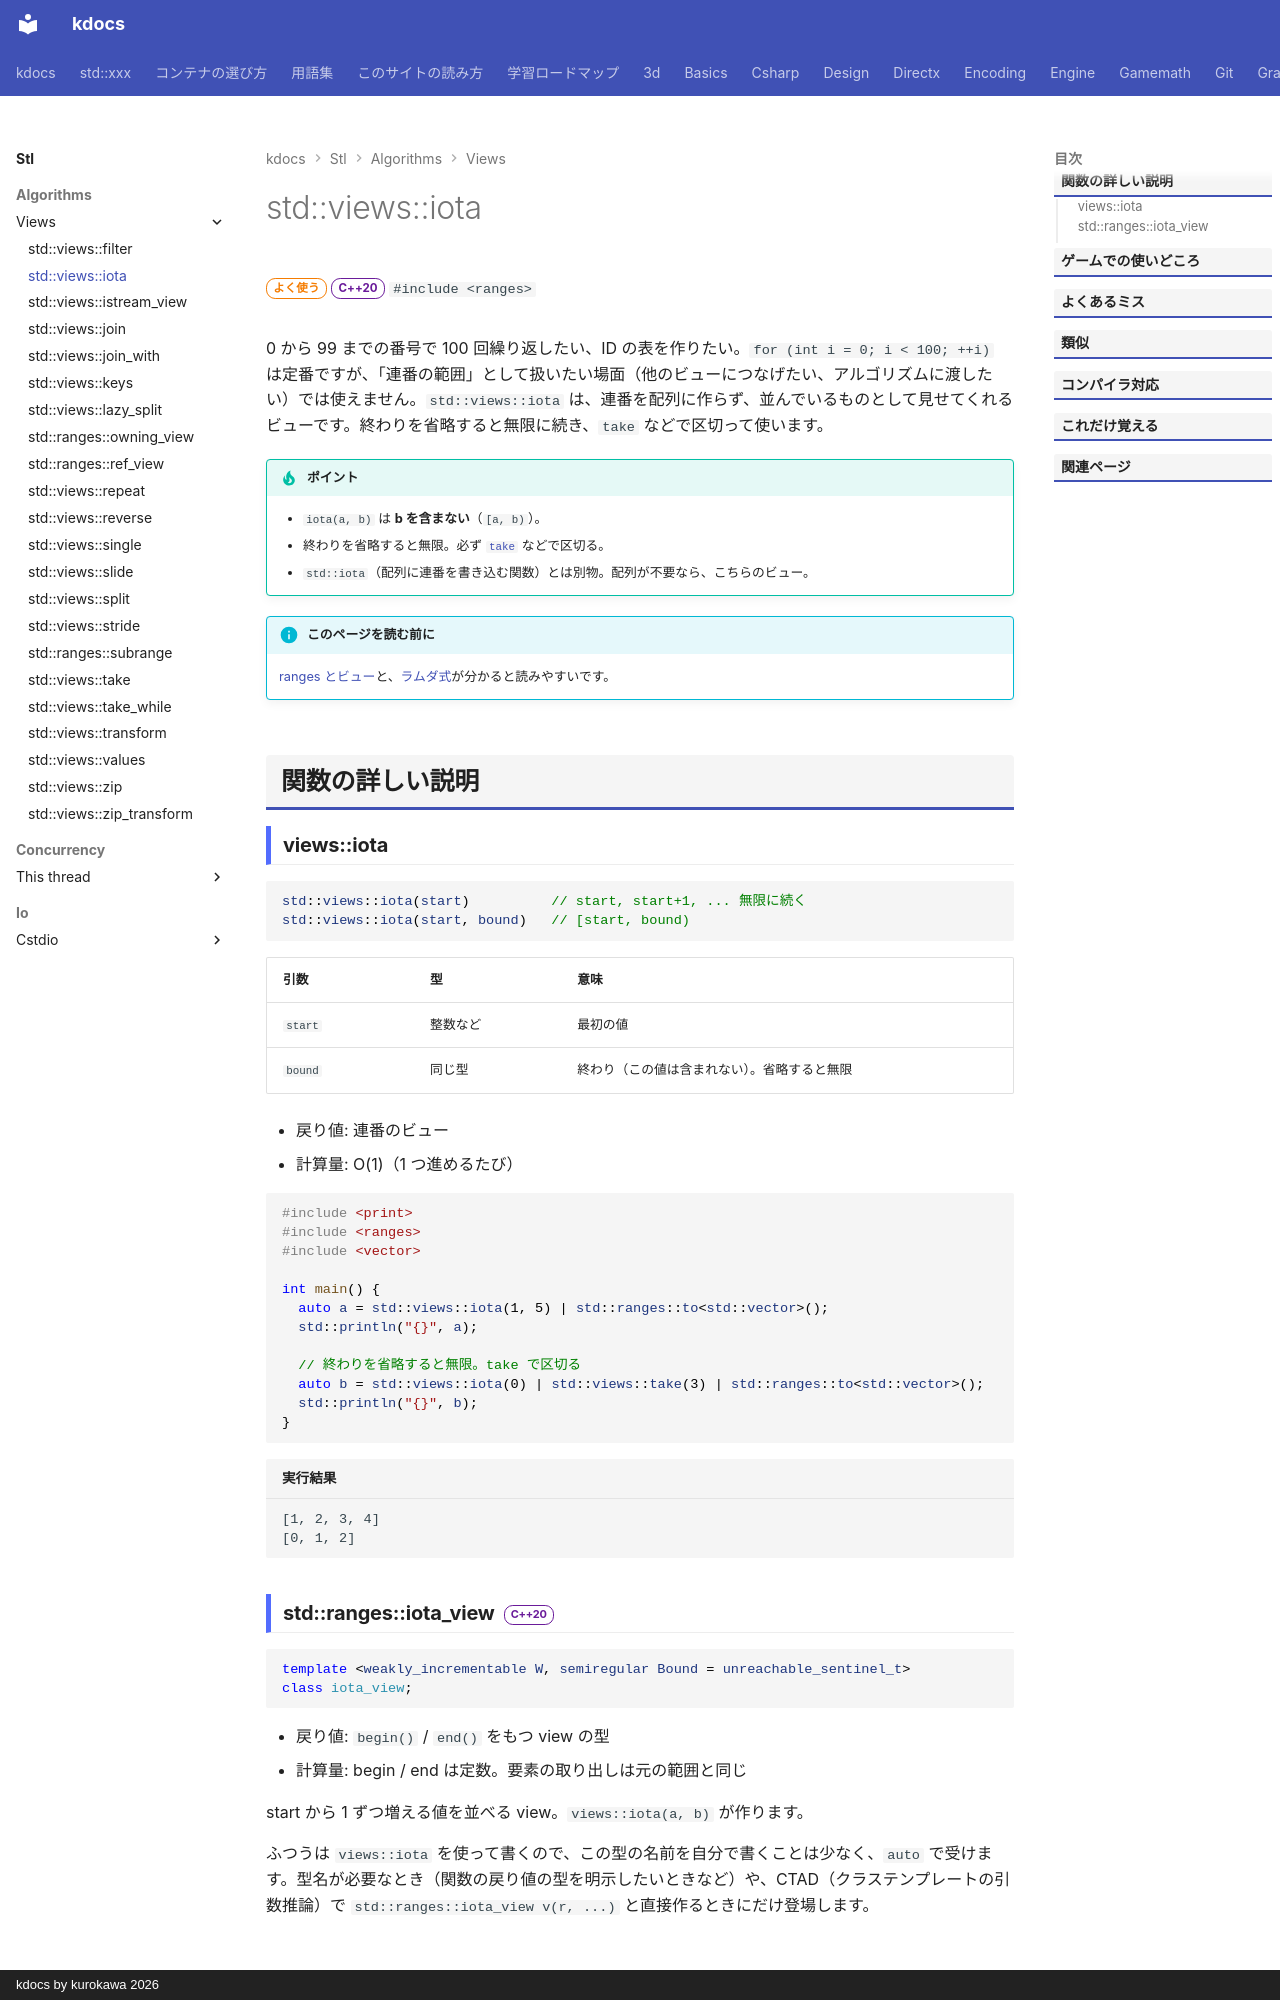

repository: qwzxdf/kdocs · page: stl/algorithms/views/iota/index.html · generator: mkdocs · copyright: kdocs by kurokawa 2026

---
title: std::views::iota
summary: "連番（0, 1, 2, …）を、配列を作らずに並べて見る。"
order: 15
group: ビュー（std::views）
tags:
  - アルゴリズム
---

# std::views::iota

<div class="page-badges" markdown>
<span class="rank rank-often">よく使う</span>
<span class="ver ver-20">C++20</span>
`#include <ranges>`
</div>

0 から 99 までの番号で 100 回繰り返したい、ID の表を作りたい。`for (int i = 0; i < 100; ++i)` は定番ですが、「連番の範囲」として扱いたい場面（他のビューにつなげたい、アルゴリズムに渡したい）では使えません。`std::views::iota` は、連番を配列に作らず、並んでいるものとして見せてくれるビューです。終わりを省略すると無限に続き、`take` などで区切って使います。

!!! tip "ポイント"
    - `iota(a, b)` は **b を含まない**（`[a, b)`）。
    - 終わりを省略すると無限。必ず [`take`](take.md) などで区切る。
    - `std::iota`（配列に連番を書き込む関数）とは別物。配列が不要なら、こちらのビュー。

!!! info "このページを読む前に"
    [ranges とビュー](../../../basics/ranges.md)と、[ラムダ式](../../../basics/lambda.md)が分かると読みやすいです。

## 関数の詳しい説明

### views::iota {#iota}

```cpp
std::views::iota(start)          // start, start+1, ... 無限に続く
std::views::iota(start, bound)   // [start, bound)
```

| 引数 | 型 | 意味 |
| --- | --- | --- |
| `start` | 整数など | 最初の値 |
| `bound` | 同じ型 | 終わり（この値は含まれない）。省略すると無限 |

- 戻り値: 連番のビュー
- 計算量: O(1)（1 つ進めるたび）

```cpp
#include <print>
#include <ranges>
#include <vector>

int main() {
  auto a = std::views::iota(1, 5) | std::ranges::to<std::vector>();
  std::println("{}", a);

  // 終わりを省略すると無限。take で区切る
  auto b = std::views::iota(0) | std::views::take(3) | std::ranges::to<std::vector>();
  std::println("{}", b);
}
```

```text title="実行結果"
[1, 2, 3, 4]
[0, 1, 2]
```
